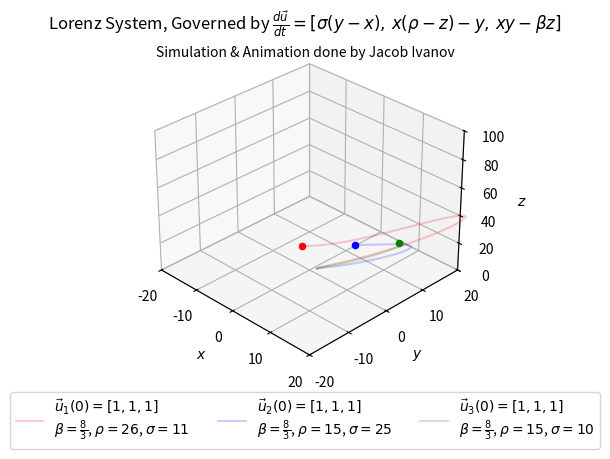

Here is the Python script that generated this plot: (Note: this script raises an exception after producing the figure.)
import numpy as np
import matplotlib.pyplot as plt
import matplotlib.animation as ani

def RK3(dydt, y0, t_eval, *args):
    """
    RK3 does the Runga-Kutta 3 Method on a differential system
    Inputs:
        dydt: callable function of form y'(t, y, *args)
        y0: initial array of y, i.e. y(t = 0)
        t_eval: array of times at which to compute the value of y
    """
    
    y = np.empty(shape = (len(t_eval))) if y0.shape[0] == 1 else np.empty(shape = (len(t_eval), y0.shape[0]))
    y[0] = y0

    for t in range(0, len(t_eval) - 1):
        dt = t_eval[t + 1] - t_eval[t]
        
        y_na1 = y[t] + dt * 8/15 * dydt(t_eval[t], y[t], *args)
        y_na2 = y_na1 + dt * (-17/60 * dydt(t_eval[t], y[t], *args) + 5/12 * dydt(t_eval[t] + dt/3, y_na1, *args))
        y[t + 1] = y_na2 + dt * (-5/12 * dydt(t_eval[t] + dt/3, y_na1, *args) + 3/4 * dydt(t_eval[t] + 2 * dt/3, y_na2, *args))

    return y

def lorentz(t, u, c):
    # u = np.array([x, y, z])
    # c = np.array([beta, rho, sigma])

    return np.array([c[2] * (u[1] - u[0]), u[0] * (c[1] - u[2]) - u[1], u[0] * u[1] - c[0] * u[2]])

t = np.linspace(0, 40, 5000)
c1 = np.array([8/3, 26, 11])
c2 = np.array([8/3, 15, 25])
c3 = np.array([8/3, 15, 10])

u0 = np.array([1, 1, 1])

u1 = RK3(lorentz, u0, t, c1)
u2 = RK3(lorentz, u0, t, c2)
u3 = RK3(lorentz, u0, t, c3)

x1 = np.empty(len(t))
y1 = np.empty(len(t))
z1 = np.empty(len(t))

x2 = np.empty(len(t))
y2 = np.empty(len(t))
z2 = np.empty(len(t))

x3 = np.empty(len(t))
y3 = np.empty(len(t))
z3 = np.empty(len(t))

for i in range(len(t)):
    x1[i] = u1[i, 0]
    y1[i] = u1[i, 1]
    z1[i] = u1[i, 2]

    x2[i] = u2[i, 0]
    y2[i] = u2[i, 1]
    z2[i] = u2[i, 2]

    x3[i] = u3[i, 0]
    y3[i] = u3[i, 1]
    z3[i] = u3[i, 2]

fig = plt.figure()
ax = fig.add_subplot(projection = '3d')
# fig.suptitle(r"Lorentz System Animation")

def init():
    ax.set_xlabel(r'$x$')
    ax.set_ylabel(r'$y$')
    ax.set_zlabel(r'$z$')

    ax.set_xlim(-20, 20)
    ax.set_ylim(-20, 20)
    ax.set_zlim(0, 100)
    
    box = ax.get_position()
    ax.set_position([box.x0, box.y0 + box.height * 0.1,
                 box.width, box.height * 0.9])
    return ax

def update(frame):
    f = int(frame)
    plt.cla()
    ax.set_xlabel(r'$x$')
    ax.set_ylabel(r'$y$')
    ax.set_zlabel(r'$z$')

    ax.set_xlim(-20, 20)
    ax.set_ylim(-20, 20)
    ax.set_zlim(0, 100)

    ax.plot(x1[:f], y1[:f], z1[:f], color = 'red', alpha = 0.2, label = r"$\vec{u}_1(0) = [1, 1, 1]$" + '\n' + r"$\beta = \frac{8}{3}$, $\rho = 26$, $\sigma = 11$")
    ax.scatter(x1[f], y1[f], z1[f], color = 'red')

    ax.plot(x2[:f], y2[:f], z2[:f], color = 'blue', alpha = 0.2, label = r"$\vec{u}_2(0) = [1, 1, 1]$" + '\n' + r"$\beta = \frac{8}{3}$, $\rho = 15$, $\sigma = 25$")
    ax.scatter(x2[f], y2[f], z2[f], color = 'blue')

    ax.plot(x3[:f], y3[:f], z3[:f], color = 'green', alpha = 0.2, label = r"$\vec{u}_3(0) = [1, 1, 1]$" + '\n' + r"$\beta = \frac{8}{3}$, $\rho = 15$, $\sigma = 10$")
    ax.scatter(x3[f], y3[f], z3[f], color = 'green')
    
    ax.set_title(r"Lorenz System, Governed by $\frac{d \vec{u}}{dt} = \left[ \sigma(y-x),\, x(\rho-z) - y, \, xy-\beta z\right]$")
    ax.text2D(0.5, 0.95, "Simulation & Animation done by Jacob Ivanov", horizontalalignment = "center", transform = ax.transAxes)
    ax.legend(loc = 'lower center', bbox_to_anchor = (0.5, -0.25), ncol = 3)
    ax.azim += 0.25
    print(f)
    return ax

ANI = ani.FuncAnimation(fig, update, frames = range(0, len(t)), init_func = init)
ANI.save("Lorentz System Trajectories.mp4", fps = 180, dpi = 200)